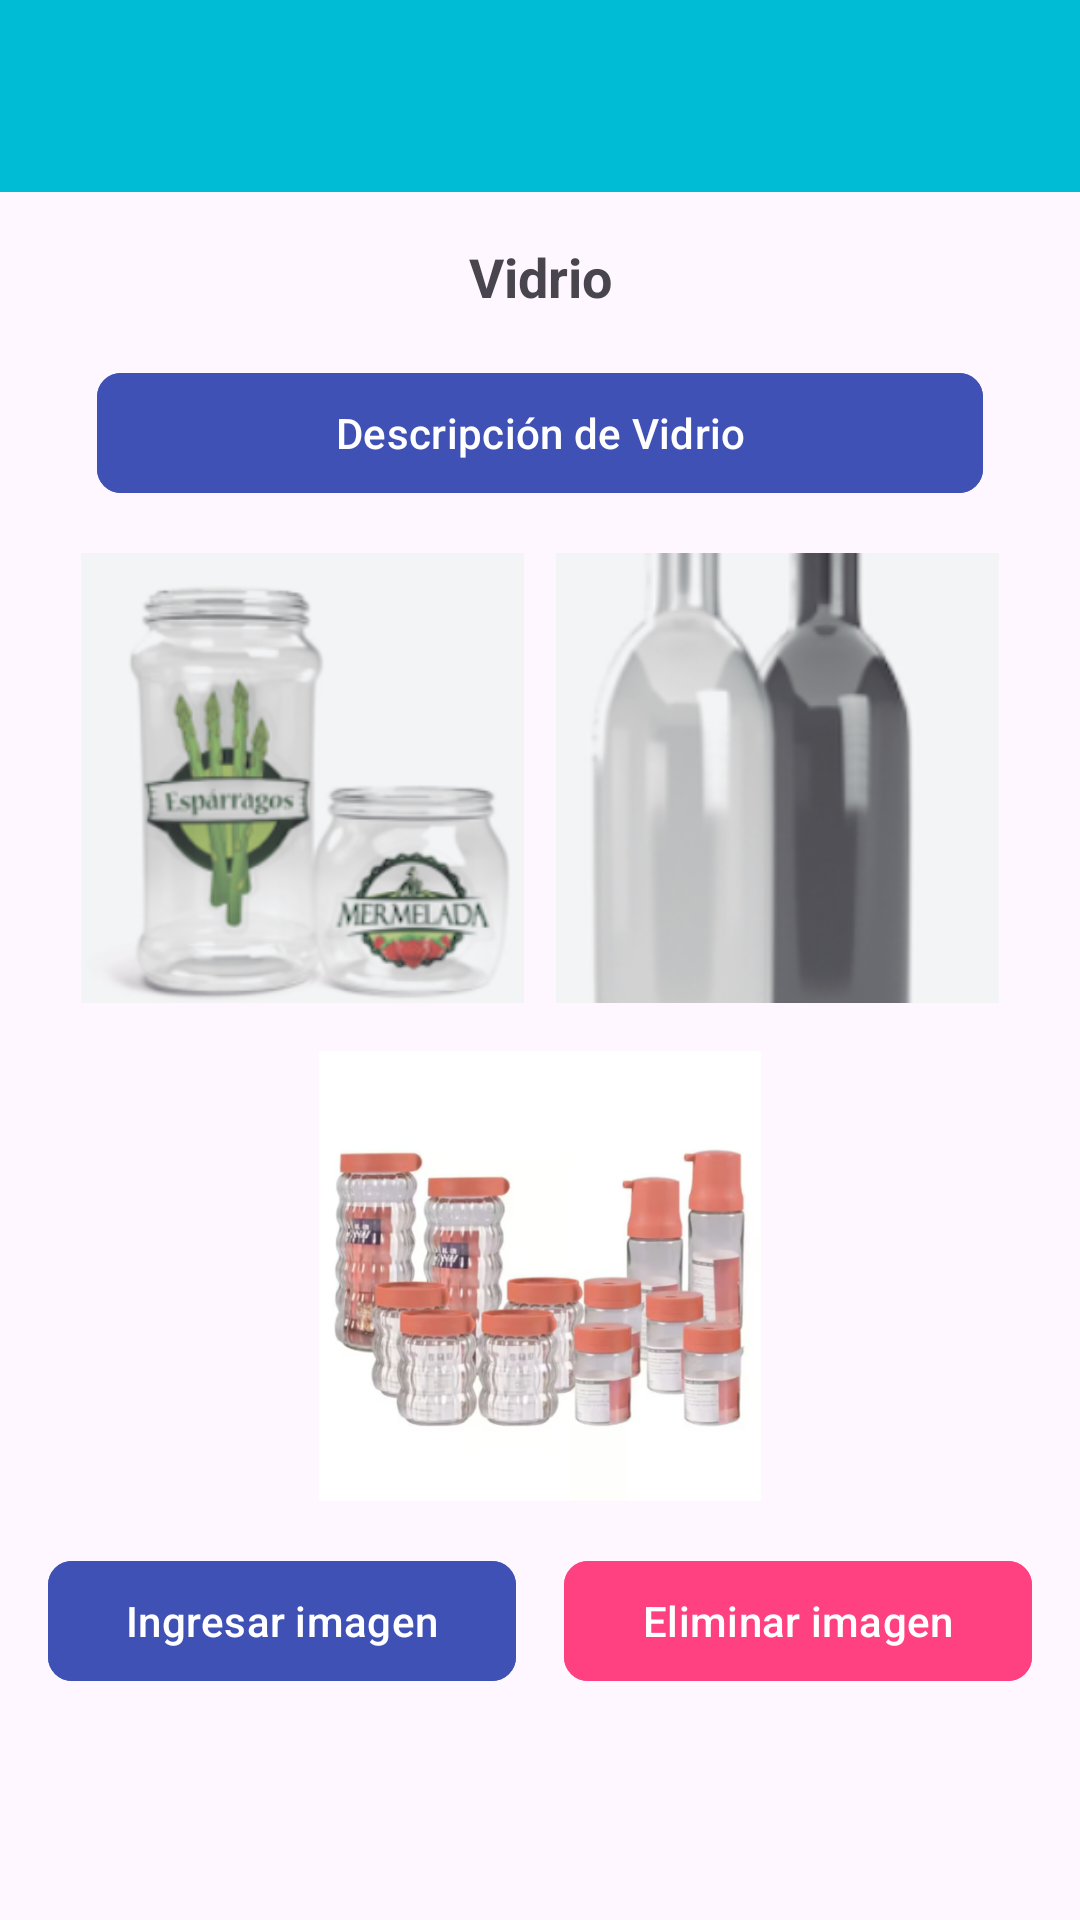

The Android layout XML behind this screen, and the referenced resources:
<!-- AndroidManifest.xml: application theme Theme.AppRRR -->
<!-- res/layout/activity_vidrio.xml -->
<?xml version="1.0" encoding="utf-8"?>
<androidx.constraintlayout.widget.ConstraintLayout
    xmlns:android="http://schemas.android.com/apk/res/android"
    xmlns:app="http://schemas.android.com/apk/res-auto"
    xmlns:tools="http://schemas.android.com/tools"
    android:id="@+id/principal"
    android:layout_width="match_parent"
    android:layout_height="match_parent"
    tools:context=".VidrioFragment">

    <include
        android:id="@+id/include2"
        layout="@layout/toolbar"
        android:layout_width="match_parent"
        android:layout_height="wrap_content"
        app:layout_constraintTop_toTopOf="parent" />

    
    <ScrollView
        android:layout_width="match_parent"
        android:layout_height="0dp"
        app:layout_constraintTop_toBottomOf="@id/include2"
        app:layout_constraintBottom_toBottomOf="parent">

        <androidx.constraintlayout.widget.ConstraintLayout
            android:layout_width="match_parent"
            android:layout_height="wrap_content"
            android:padding="16dp">

            
            <TextView
                android:id="@+id/textView11"
                android:layout_width="wrap_content"
                android:layout_height="wrap_content"
                android:text="@string/vidrio"
                android:textSize="18sp"
                android:textStyle="bold"
                app:layout_constraintTop_toTopOf="parent"
                app:layout_constraintStart_toStartOf="parent"
                app:layout_constraintEnd_toEndOf="parent" />

            
            <com.google.android.material.button.MaterialButton
                android:id="@+id/buttonDescripcionVidrio"
                android:layout_width="0dp"
                android:layout_height="wrap_content"
                android:text="Descripción de Vidrio"
                android:textColor="@android:color/white"
                android:layout_marginTop="16dp"
                android:backgroundTint="@color/colorPrimary"
                app:layout_constraintTop_toBottomOf="@id/textView11"
                app:layout_constraintStart_toStartOf="parent"
                app:layout_constraintEnd_toEndOf="parent"
                app:cornerRadius="8dp"
                app:layout_constraintWidth_percent="0.9" />

            
            <ImageView
                android:id="@+id/imageView13"
                android:layout_width="0dp"
                android:layout_height="150dp"
                android:layout_marginTop="16dp"
                app:layout_constraintTop_toBottomOf="@id/buttonDescripcionVidrio"
                app:layout_constraintStart_toStartOf="parent"
                app:layout_constraintEnd_toStartOf="@id/imageView14"
                app:layout_constraintWidth_percent="0.45"
                android:scaleType="centerCrop"
                app:srcCompat="@drawable/vidrio1" />

            <ImageView
                android:id="@+id/imageView14"
                android:layout_width="0dp"
                android:layout_height="150dp"
                android:layout_marginTop="16dp"
                app:layout_constraintTop_toBottomOf="@id/buttonDescripcionVidrio"
                app:layout_constraintStart_toEndOf="@id/imageView13"
                app:layout_constraintEnd_toEndOf="parent"
                app:layout_constraintWidth_percent="0.45"
                android:scaleType="centerCrop"
                app:srcCompat="@drawable/vidrio2" />


            <ImageView
                android:id="@+id/imageView15"
                android:layout_width="0dp"
                android:layout_height="150dp"
                android:layout_marginTop="16dp"
                app:layout_constraintTop_toBottomOf="@id/imageView13"
                app:layout_constraintStart_toStartOf="parent"
                app:layout_constraintEnd_toStartOf="@id/imageView16"
                app:layout_constraintWidth_percent="0.45"
                android:scaleType="centerCrop"
                app:srcCompat="@drawable/vidrio3" />

            <ImageView
                android:id="@+id/imageView16"
                android:layout_width="0dp"
                android:layout_height="150dp"
                android:layout_marginTop="16dp"
                app:layout_constraintTop_toBottomOf="@id/imageView14"
                app:layout_constraintStart_toEndOf="@id/imageView15"
                app:layout_constraintEnd_toEndOf="parent"
                app:layout_constraintWidth_percent="0.45"
                android:scaleType="centerCrop"
                android:visibility="gone" />


            <LinearLayout
                android:layout_width="0dp"
                android:layout_height="wrap_content"
                android:orientation="horizontal"
                android:gravity="center"
                app:layout_constraintTop_toBottomOf="@id/imageView15"
                app:layout_constraintStart_toStartOf="parent"
                app:layout_constraintEnd_toEndOf="parent"
                android:layout_marginTop="16dp">

                <com.google.android.material.button.MaterialButton
                    android:id="@+id/button5"
                    android:layout_width="0dp"
                    android:layout_height="wrap_content"
                    android:layout_weight="1"
                    android:text="@string/btningresarimg"
                    android:backgroundTint="@color/colorPrimary"
                    android:textColor="@android:color/white"
                    app:cornerRadius="8dp"
                    android:layout_marginEnd="8dp"/>

                <com.google.android.material.button.MaterialButton
                    android:id="@+id/button11"
                    android:layout_width="0dp"
                    android:layout_height="wrap_content"
                    android:layout_weight="1"
                    android:text="@string/btneliminarimg"
                    android:backgroundTint="@color/colorAccent"
                    android:textColor="@android:color/white"
                    app:cornerRadius="8dp"
                    android:layout_marginStart="8dp"/>

            </LinearLayout>

        </androidx.constraintlayout.widget.ConstraintLayout>
    </ScrollView>
</androidx.constraintlayout.widget.ConstraintLayout>
<!-- res/layout/toolbar.xml (included above) -->
<?xml version="1.0" encoding="utf-8"?>
<androidx.coordinatorlayout.widget.CoordinatorLayout xmlns:android="http://schemas.android.com/apk/res/android"
    xmlns:app="http://schemas.android.com/apk/res-auto"


    android:layout_width="match_parent"
    android:layout_height="wrap_content">

    <com.google.android.material.appbar.AppBarLayout
        android:id="@+id/appbar"

        android:layout_width="match_parent"
        android:layout_height="wrap_content">

        <com.google.android.material.appbar.CollapsingToolbarLayout
            android:layout_width="match_parent"
            android:layout_height="match_parent"
            app:contentScrim="?attr/colorPrimary"
            app:layout_scrollFlags="scroll|exitUntilCollapsed"

            app:toolbarId="@+id/toolbar">


            <androidx.appcompat.widget.Toolbar
                android:id="@+id/toolbar"
                android:layout_width="match_parent"
                android:layout_height="wrap_content"></androidx.appcompat.widget.Toolbar>
        </com.google.android.material.appbar.CollapsingToolbarLayout>
    </com.google.android.material.appbar.AppBarLayout>


</androidx.coordinatorlayout.widget.CoordinatorLayout>
<!-- resources referenced by this layout -->
<resources>
  <color name="colorAccent">#FF4081</color>
  <color name="colorPrimary">#3F51B5</color>
  <!-- drawable vidrio1: png bitmap (drawable, 58891 bytes) -->
  <!-- drawable vidrio2: png bitmap (drawable, 42691 bytes) -->
  <!-- drawable vidrio3: png bitmap (drawable, 185276 bytes) -->
  <string name="btneliminarimg">Eliminar imagen</string>
  <string name="btningresarimg">Ingresar imagen</string>
  <string name="vidrio">Vidrio</string>
  <style name="Theme.AppRRR" parent="Base.Theme.AppRRR" />
  <style name="Base.Theme.AppRRR" parent="Theme.Material3.DayNight.NoActionBar">
          
          
          <item name="colorPrimary">@color/primary</item>
          <item name="colorPrimaryVariant">@color/primary_light</item>
          <item name="colorSecondary">@color/secondary_text</item>
          <item name="colorSecondaryVariant">@color/icons</item>
          <item name="colorOnSecondary">@color/primary_dark</item>
      </style>
  <color name="primary">#00bcd4</color>
  <color name="primary_light">#5ADDEA</color>
  <color name="secondary_text">#757575</color>
  <color name="icons">#5ADDEA</color>
  <color name="primary_dark">#0097a7</color>
</resources>
